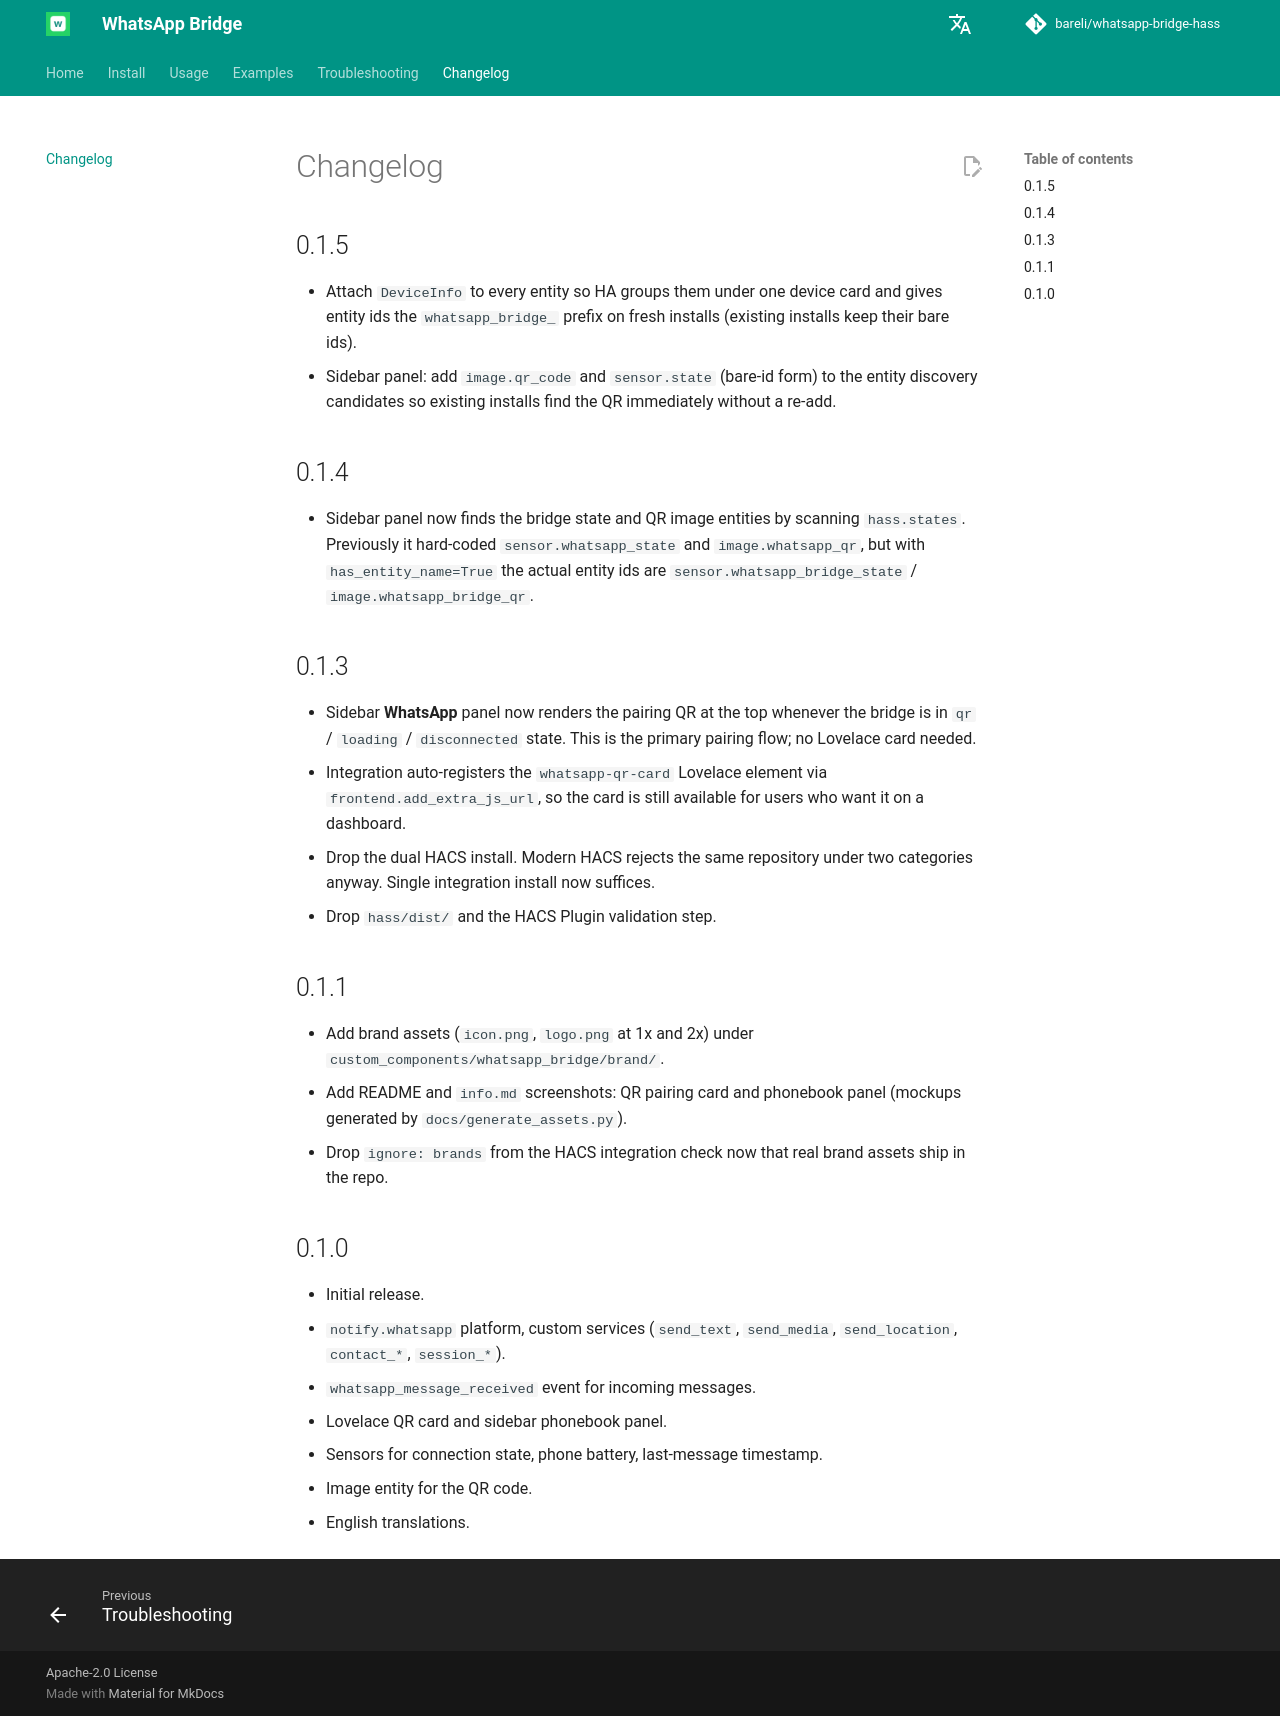

repository: bareli/whatsapp-bridge-hass · page: changelog/index.html · generator: mkdocs

# Changelog

## 0.1.5

- Attach `DeviceInfo` to every entity so HA groups them under one device
  card and gives entity ids the `whatsapp_bridge_` prefix on fresh
  installs (existing installs keep their bare ids).
- Sidebar panel: add `image.qr_code` and `sensor.state` (bare-id form)
  to the entity discovery candidates so existing installs find the QR
  immediately without a re-add.

## 0.1.4

- Sidebar panel now finds the bridge state and QR image entities by
  scanning `hass.states`. Previously it hard-coded
  `sensor.whatsapp_state` and `image.whatsapp_qr`, but with
  `has_entity_name=True` the actual entity ids are
  `sensor.whatsapp_bridge_state` / `image.whatsapp_bridge_qr`.

## 0.1.3

- Sidebar **WhatsApp** panel now renders the pairing QR at the top
  whenever the bridge is in `qr` / `loading` / `disconnected` state. This
  is the primary pairing flow; no Lovelace card needed.
- Integration auto-registers the `whatsapp-qr-card` Lovelace element via
  `frontend.add_extra_js_url`, so the card is still available for users
  who want it on a dashboard.
- Drop the dual HACS install. Modern HACS rejects the same repository
  under two categories anyway. Single integration install now suffices.
- Drop `hass/dist/` and the HACS Plugin validation step.

## 0.1.1

- Add brand assets (`icon.png`, `logo.png` at 1x and 2x) under
  `custom_components/whatsapp_bridge/brand/`.
- Add README and `info.md` screenshots: QR pairing card and phonebook panel
  (mockups generated by `docs/generate_assets.py`).
- Drop `ignore: brands` from the HACS integration check now that real brand
  assets ship in the repo.

## 0.1.0

- Initial release.
- `notify.whatsapp` platform, custom services (`send_text`, `send_media`,
  `send_location`, `contact_*`, `session_*`).
- `whatsapp_message_received` event for incoming messages.
- Lovelace QR card and sidebar phonebook panel.
- Sensors for connection state, phone battery, last-message timestamp.
- Image entity for the QR code.
- English translations.
